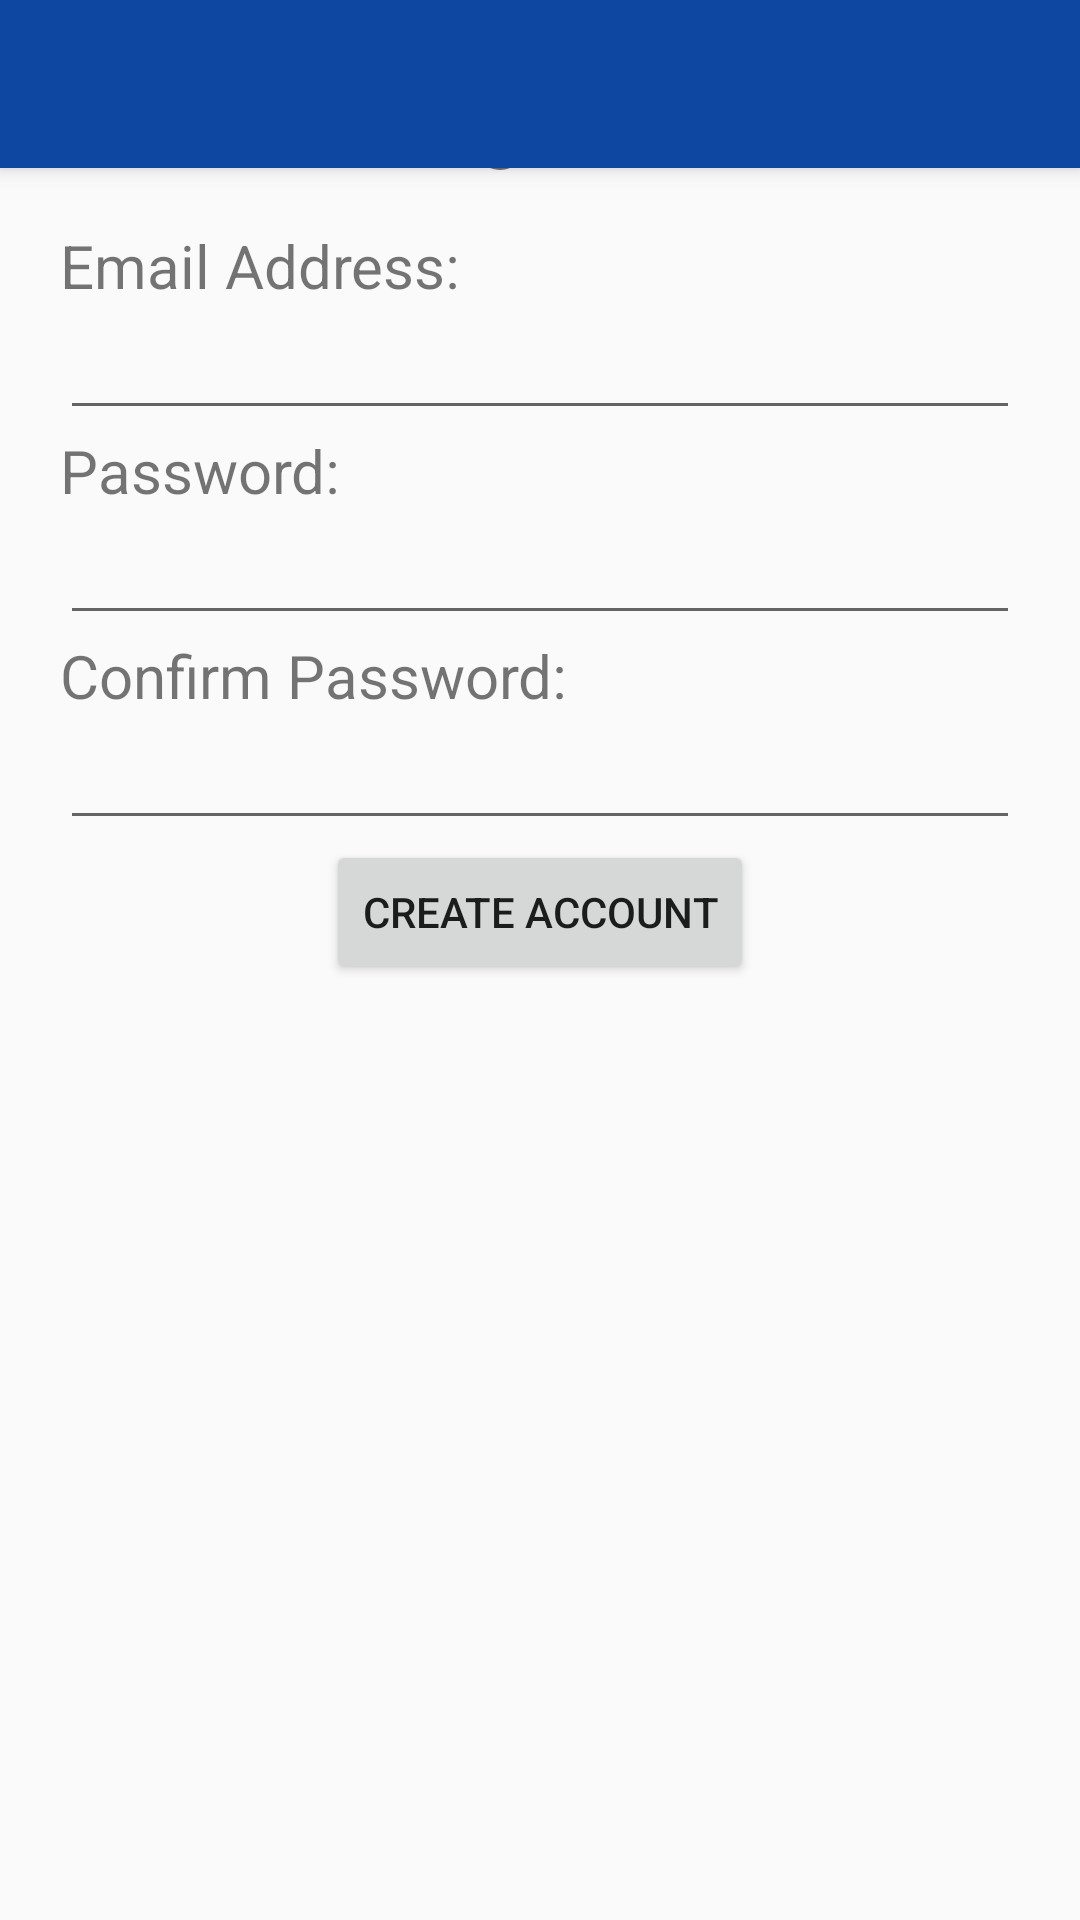

Android layout source for this screen:
<!-- AndroidManifest.xml: application theme Theme.AppCompat.Light.NoActionBar -->
<!-- res/layout/activity_register.xml -->
<?xml version="1.0" encoding="utf-8"?>
<RelativeLayout xmlns:android="http://schemas.android.com/apk/res/android"
    xmlns:tools="http://schemas.android.com/tools"
    android:layout_width="match_parent"
    android:layout_height="match_parent"
    xmlns:app="http://schemas.android.com/apk/res-auto"
    android:paddingBottom="@dimen/activity_vertical_margin"
    tools:context="com.example.valentino.enerlet.RegisterActivity">

    <android.support.v7.widget.Toolbar
        android:id="@+id/menu_bar"
        android:layout_width="match_parent"
        android:layout_height="?attr/actionBarSize"
        android:background="@color/colorPrimaryDark"
        android:titleTextColor="#FFFFFF"
        android:elevation="4dp"
        android:theme="@style/ThemeOverlay.AppCompat.ActionBar"
        app:popupTheme="@style/ThemeOverlay.AppCompat.Light" />

    <TextView
        android:id="@+id/register_text"
        android:layout_width="wrap_content"
        android:layout_height="wrap_content"
        android:layout_centerHorizontal="true"
        android:layout_below="@+id/menu"
        android:textSize="32dp"
        android:paddingTop="16dp"
        android:paddingBottom="16dp"
        android:text="Register"/>

    <TextView
        android:id="@+id/email_text"
        android:layout_width="match_parent"
        android:layout_height="wrap_content"
        android:layout_below="@id/register_text"
        android:textSize="20dp"
        android:layout_marginRight="20dp"
        android:layout_marginLeft="20dp"
        android:text="Email Address:"/>

    <EditText
        android:id="@+id/email_entry"
        android:layout_width="match_parent"
        android:layout_height="wrap_content"
        android:layout_alignLeft="@+id/email_text"
        android:layout_alignRight="@+id/email_text"
        android:layout_below="@id/email_text"
        android:inputType="textNoSuggestions"
        />

    <TextView
        android:id="@+id/password_text"
        android:layout_width="match_parent"
        android:layout_height="wrap_content"
        android:textSize="20dp"
        android:layout_alignLeft="@id/email_entry"
        android:layout_alignRight="@id/email_entry"
        android:layout_below="@id/email_entry"
        android:text="Password:"/>

    <EditText
        android:id="@+id/password_entry"
        android:layout_width="match_parent"
        android:layout_height="wrap_content"
        android:inputType="textPassword"
        android:layout_alignLeft="@+id/password_text"
        android:layout_alignRight="@+id/password_text"
        android:layout_below="@id/password_text"
        />

    <TextView
        android:id="@+id/confirm_password_text"
        android:layout_width="match_parent"
        android:layout_height="wrap_content"
        android:textSize="20dp"
        android:layout_alignLeft="@id/password_entry"
        android:layout_alignRight="@id/password_entry"
        android:layout_below="@id/password_entry"
        android:text="Confirm Password:"
        />

    <EditText
        android:id="@+id/confirm_password_entry"
        android:layout_width="match_parent"
        android:layout_height="wrap_content"
        android:inputType="textPassword"
        android:layout_alignLeft="@+id/confirm_password_text"
        android:layout_alignRight="@+id/confirm_password_text"
        android:layout_below="@id/confirm_password_text"
        />

    <Button
        android:id="@+id/create"
        android:layout_width="wrap_content"
        android:layout_height="wrap_content"
        android:layout_below="@id/confirm_password_entry"
        android:layout_centerHorizontal="true"
        android:text="Create Account"/>

</RelativeLayout>
<!-- resources referenced by this layout -->
<resources>
  <color name="colorPrimaryDark">#0d47a1</color>
</resources>
